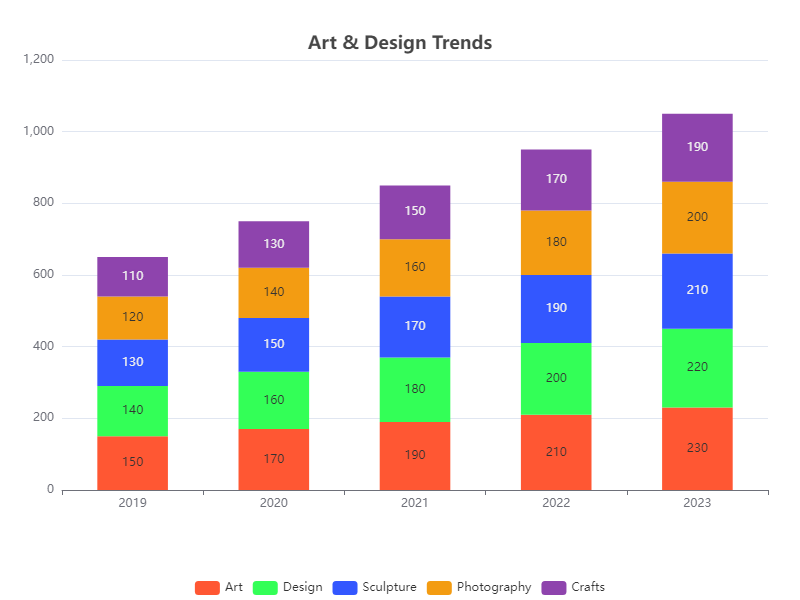

Source data for this figure (header and first rows):
Category, 2019, 2020, 2021, 2022, 2023
Art, 150, 170, 190, 210, 230
Design, 140, 160, 180, 200, 220
Sculpture, 130, 150, 170, 190, 210
Photography, 120, 140, 160, 180, 200
Crafts, 110, 130, 150, 170, 190
